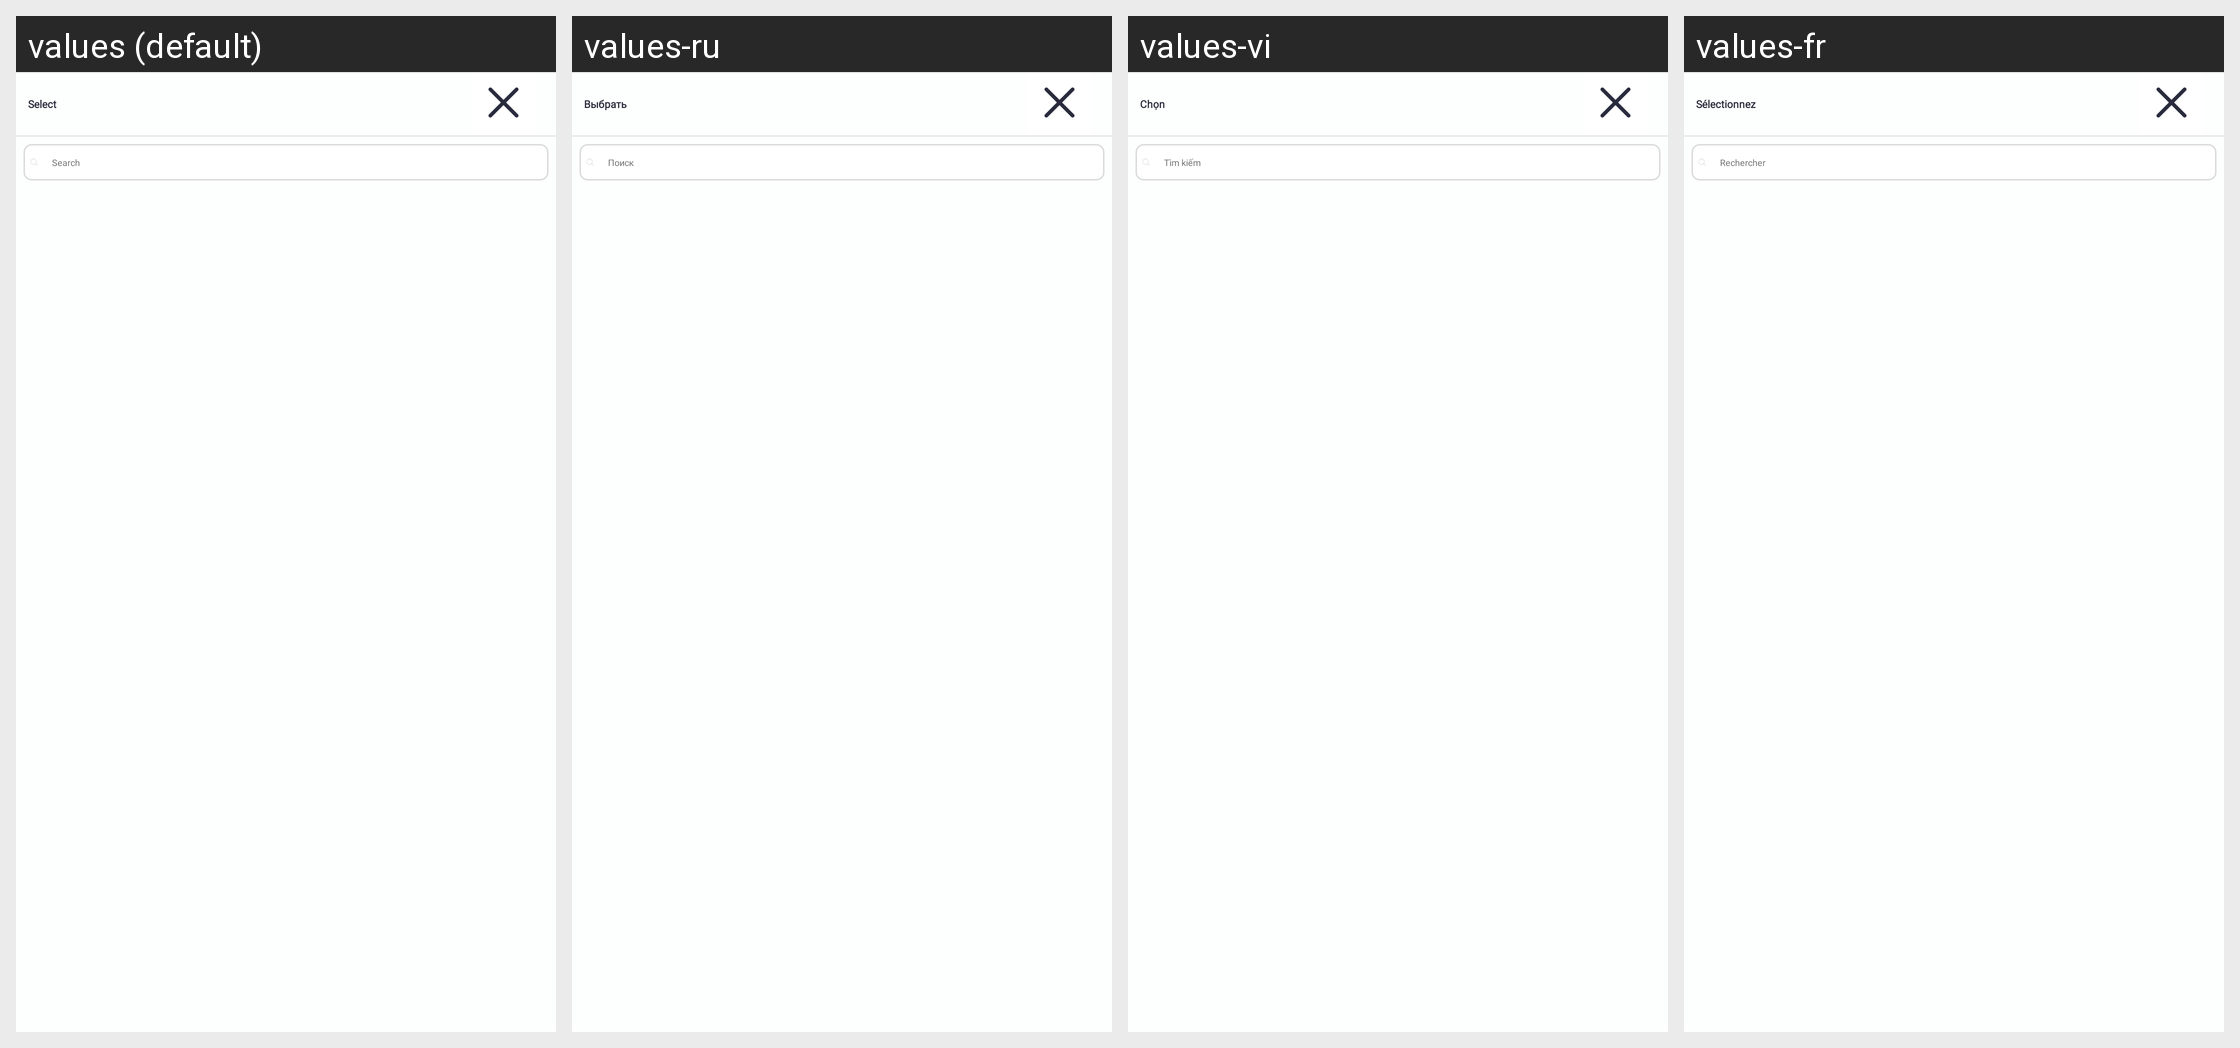

Locale-by-locale string values for the Android screen shown in this grid:
Android screen res/layout/sidescreen_activity.xml rendered under 4 locales, left to right: values (default), values-ru, values-vi, values-fr. Device: Nexus 5 (rendered at 1080×1920; each locale shown at half size, 540×960, under a caption strip naming it); theme Theme.SANCLM.
Other locales in the repository, not shown: values-ar, values-es, values-my, values-pt, values-th, values-zh.
Strings drawn on this screen, with the default value and each locale's value (text and hints the layout hard-codes, and strings that could not be matched under every locale, appear in the picture but are not listed):

select
  values: Select
  values-ru: Выбрать
  values-vi: Chọn
  values-fr: Sélectionnez

search
  values: Search
  values-ru: Поиск
  values-vi: Tìm kiếm
  values-fr: Rechercher
